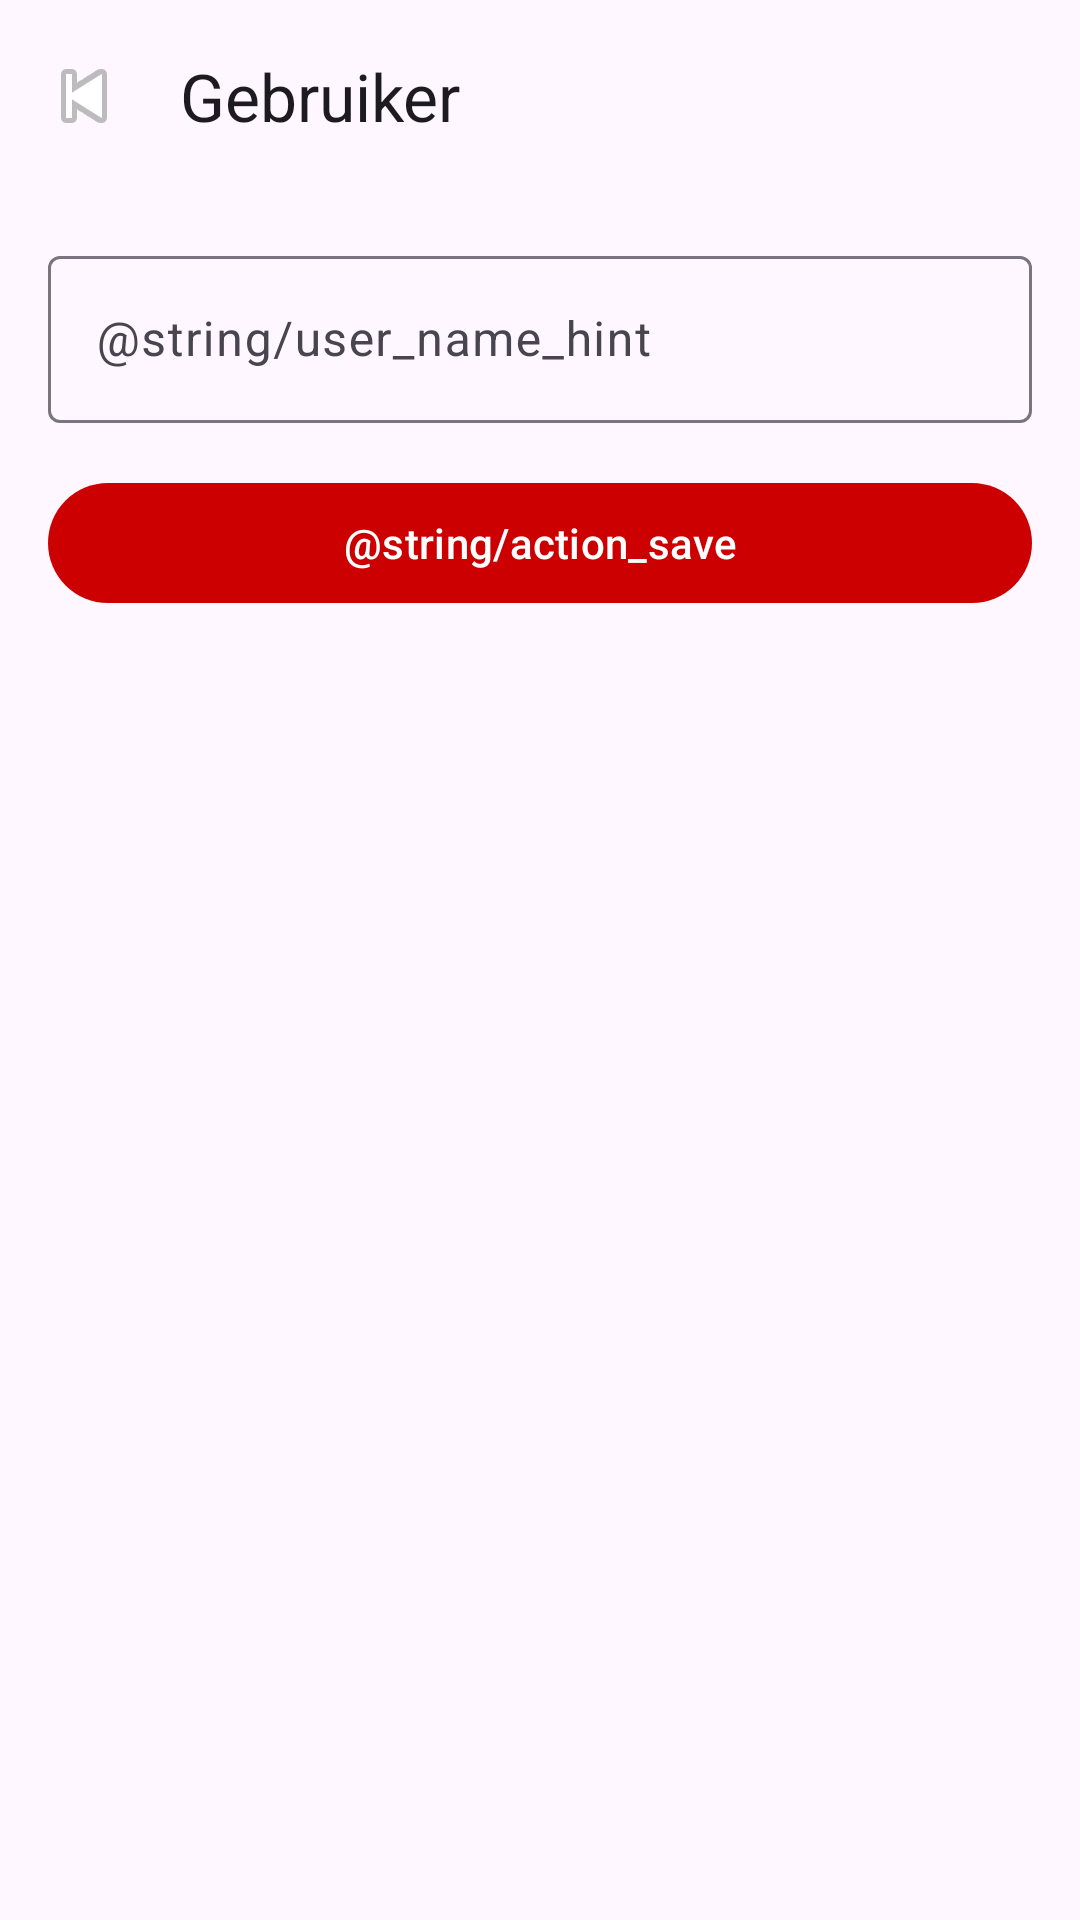

Reconstruct the res/layout file that produces this screen, plus the resources it refers to.
<!-- AndroidManifest.xml: application theme Theme.ErasmusMagazineNews -->
<!-- res/layout/activity_user.xml -->
<?xml version="1.0" encoding="utf-8"?>
<LinearLayout xmlns:android="http://schemas.android.com/apk/res/android"
    xmlns:app="http://schemas.android.com/apk/res-auto"
    android:layout_width="match_parent"
    android:layout_height="match_parent"
    android:orientation="vertical">

    <com.google.android.material.appbar.MaterialToolbar
        android:id="@+id/topAppBar"
        android:layout_width="match_parent"
        android:layout_height="wrap_content"
        app:navigationIcon="@android:drawable/ic_media_previous"
        app:title="@string/menu_user" />

    <LinearLayout
        android:layout_width="match_parent"
        android:layout_height="wrap_content"
        android:orientation="vertical"
        android:padding="16dp">

        <com.google.android.material.textfield.TextInputLayout
            android:layout_width="match_parent"
            android:layout_height="wrap_content"
            android:hint="@string/user_name_hint">

            <com.google.android.material.textfield.TextInputEditText
                android:id="@+id/userNameInput"
                android:layout_width="match_parent"
                android:layout_height="wrap_content" />
        </com.google.android.material.textfield.TextInputLayout>

        <com.google.android.material.button.MaterialButton
            android:id="@+id/saveButton"
            android:layout_width="match_parent"
            android:layout_height="wrap_content"
            android:layout_marginTop="16dp"
            android:text="@string/action_save" />
    </LinearLayout>

</LinearLayout>
<!-- resources referenced by this layout -->
<resources>
  <string name="menu_user">Gebruiker</string>
  <style name="Theme.ErasmusMagazineNews" parent="Theme.Material3.DayNight.NoActionBar">
          <item name="colorPrimary">@android:color/holo_red_dark</item>
          <item name="android:statusBarColor" tools:targetApi="l">@android:color/black</item>
      </style>
</resources>
